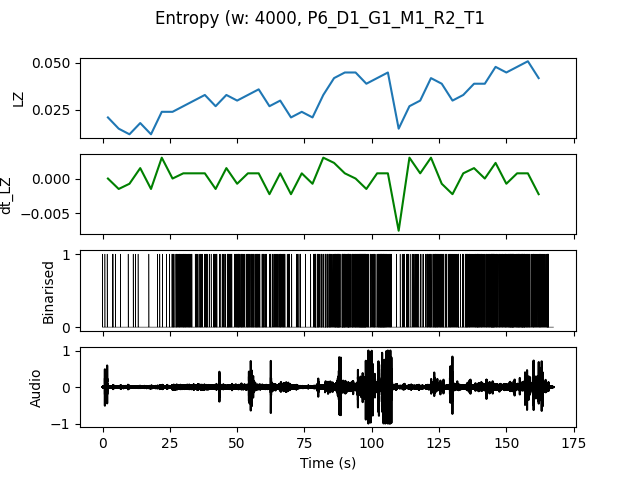

Data behind this chart, as committed beside it:
, t0, LZ, dt_LZ, IOI
0.0, 0.0, 0.02094, 0.0, 0.8
4.0, 4.0, 0.01496, -0.001496, 2.0
8.0, 8.0, 0.01197, -0.0007479, 2.0
12.0, 12.0, 0.01795, 0.001496, 2.0
16.0, 16.0, 0.01197, -0.001496, 4.0
20.0, 20.0, 0.02393, 0.002991, 0.8
24.0, 24.0, 0.02393, 0.0, 0.4
28.0, 28.0, 0.02692, 0.0007479, 0.2857
32.0, 32.0, 0.02991, 0.0007479, 0.4444
36.0, 36.0, 0.03291, 0.0007479, 0.3636
40.0, 40.0, 0.02692, -0.001496, 0.4444
44.0, 44.0, 0.03291, 0.001496, 0.2857
48.0, 48.0, 0.02991, -0.0007479, 0.2857
52.0, 52.0, 0.03291, 0.0007479, 0.2857
56.0, 56.0, 0.0359, 0.0007479, 0.2857
60.0, 60.0, 0.02692, -0.002244, 0.4
64.0, 64.0, 0.02991, 0.0007479, 0.2857
68.0, 68.0, 0.02094, -0.002244, 0.5714
72.0, 72.0, 0.02393, 0.0007479, 0.6667
76.0, 76.0, 0.02094, -0.0007479, 0.4444
80.0, 80.0, 0.03291, 0.002991, 0.2667
84.0, 84.0, 0.04188, 0.002244, 0.2
88.0, 88.0, 0.04487, 0.0007479, 0.1818
92.0, 92.0, 0.04487, 0.0, 0.1818
96.0, 96.0, 0.03889, -0.001496, 0.2
100.0, 100.0, 0.04188, 0.0007479, 0.2105
104.0, 104.0, 0.04487, 0.0007479, 0.25
108.0, 108.0, 0.01496, -0.007479, 1.0
112.0, 112.0, 0.02692, 0.002991, 0.4444
116.0, 116.0, 0.02991, 0.0007479, 0.5714
120.0, 120.0, 0.04188, 0.002991, 0.25
124.0, 124.0, 0.03889, -0.0007479, 0.25
128.0, 128.0, 0.02991, -0.002244, 0.3636
132.0, 132.0, 0.03291, 0.0007479, 0.2857
136.0, 136.0, 0.03889, 0.001496, 0.25
140.0, 140.0, 0.03889, 0.0, 0.2857
144.0, 144.0, 0.04786, 0.002244, 0.1905
148.0, 148.0, 0.04487, -0.0007479, 0.2105
152.0, 152.0, 0.04786, 0.0007479, 0.1739
156.0, 156.0, 0.05085, 0.0007479, 0.2105
160.0, 160.0, 0.04188, -0.002244, 0.2353
